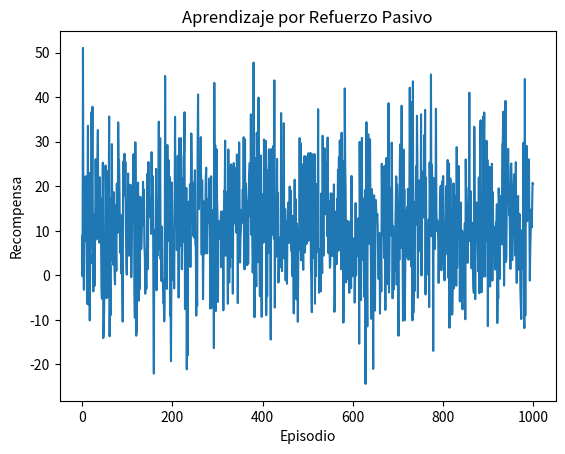

Write Python code to recreate this figure.
""" [redacted]
Busqueda en grafos---> Aprendizaje Por Refuerzo---> Aprendizaje por Refuerzo Pasivo
En este código, creamos un entorno de aprendizaje simple con 10 estados y 2 acciones.
Luego, implementamos un agente que realiza Aprendizaje por Refuerzo Pasivo para estimar
los valores de las acciones en cada estado. El agente realiza múltiples episodios de aprendizaje
y registra las recompensas obtenidas en cada episodio. Finalmente, graficamos las recompensas por 
episodio para observar cómo el agente mejora su desempeño a lo largo del tiempo."""

import numpy as np
import matplotlib.pyplot as plt

# Definir el entorno de aprendizaje
class Environment:
    def __init__(self):
        self.num_states = 10  # Número de estados
        self.num_actions = 2  # Número de acciones
        self.true_action_values = np.random.normal(0, 1, self.num_states)  # Valores verdaderos de las acciones
        self.reset()

    def reset(self):
        self.state = np.random.choice(self.num_states)  # Estado inicial

    def step(self, action):
        reward = np.random.normal(self.true_action_values[self.state], 1)  # Recompensa
        self.state = np.random.choice(self.num_states)  # Nuevo estado después de tomar una acción
        return reward

# Algoritmo de Aprendizaje por Refuerzo Pasivo
class PassiveReinforcementLearning:
    def __init__(self, env):
        self.env = env
        self.action_values = np.zeros(env.num_states)  # Valores estimados de las acciones

    def learn(self, num_episodes):
        rewards = np.zeros(num_episodes)  # Almacenar las recompensas de cada episodio
        for episode in range(num_episodes):
            self.env.reset()  # Reiniciar el entorno para un nuevo episodio
            total_reward = 0
            for _ in range(100):  # Duración máxima del episodio
                action = np.argmax(self.action_values[self.env.state])  # Elegir la acción con el mayor valor
                reward = self.env.step(action)  # Tomar la acción y obtener la recompensa
                total_reward += reward
                self.action_values[self.env.state] += 0.1 * (reward - self.action_values[self.env.state])  # Actualizar el valor de la acción
            rewards[episode] = total_reward
        return rewards

# Crear el entorno y el agente de aprendizaje
env = Environment()
agent = PassiveReinforcementLearning(env)

# Entrenar al agente y obtener las recompensas por episodio
num_episodes = 1000
rewards = agent.learn(num_episodes)

# Graficar las recompensas por episodio
plt.plot(np.arange(num_episodes), rewards)
plt.xlabel('Episodio')
plt.ylabel('Recompensa')
plt.title('Aprendizaje por Refuerzo Pasivo')
plt.show()
